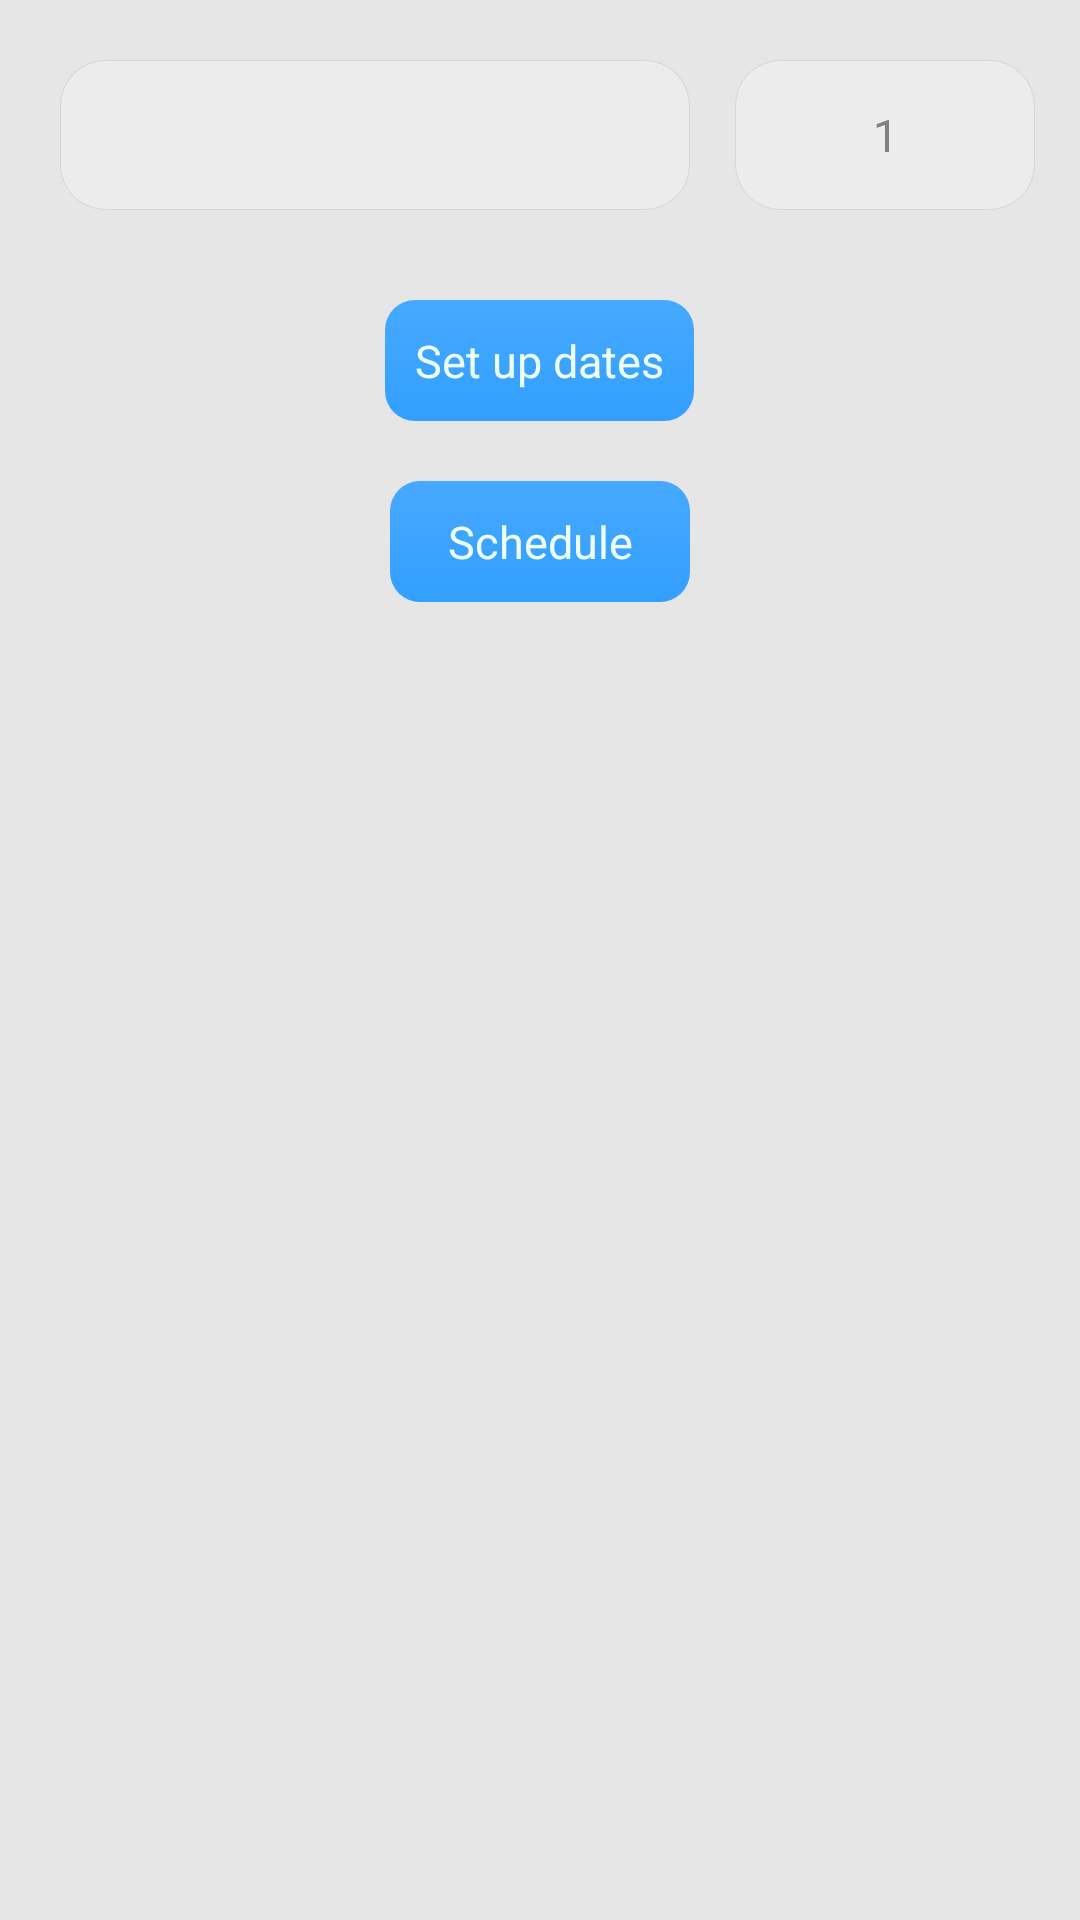

Here is an Android app screen rendered from its layout file. Give the layout XML and the strings, colors and styles it references.
<!-- AndroidManifest.xml: application theme SportTheme -->
<!-- res/layout/round_robin.xml -->
<?xml version="1.0" encoding="utf-8"?>
<ScrollView xmlns:android="http://schemas.android.com/apk/res/android"
    android:layout_width="fill_parent" android:layout_height="fill_parent">

<LinearLayout xmlns:android="http://schemas.android.com/apk/res/android"
     xmlns:ads="http://schemas.android.com/apk/lib/com.google.ads"
    android:orientation="vertical"
    android:layout_width="fill_parent"
    android:layout_height="fill_parent"
    >



   <LinearLayout xmlns:android="http://schemas.android.com/apk/res/android"
      xmlns:ads="http://schemas.android.com/apk/lib/com.google.ads"
     android:id="@+id/sch_span"
     android:orientation="horizontal"
     android:layout_width="fill_parent"
     android:layout_height="wrap_content"
     android:layout_margin="10dp"
     android:stretchColumns="1"
     >

        <Spinner
            android:id="@+id/schkind"
            style="@style/bspinner" 
            android:layout_width="fill_parent"
            android:layout_height="50dp"
            android:layout_margin="10dp"
            android:layout_weight="1"
            android:layout_centerVertical="true"
            android:layout_gravity="center_vertical"
            />

        <EditText
            android:id="@+id/rounds"
            android:inputType="number"
            style="@style/fedit"
            android:hint="1"
            android:layout_width="100dp"
            android:layout_gravity="right|center_vertical"
            android:layout_centerVertical="true"
            android:gravity="center"
            />

    </LinearLayout>

    <Button android:id="@+id/setdate"
        android:text="@string/setdate"
        style="@style/button"
           android:layout_width="wrap_content"
        />


    <TableLayout xmlns:android="http://schemas.android.com/apk/res/android"
       android:id="@+id/gtable"
       android:layout_width="fill_parent"
       android:layout_height="wrap_content" >
 
    </TableLayout>


    <Button android:id="@+id/schedule"
        android:text="@string/schedule"
        style="@style/button"
        />



</LinearLayout>

</ScrollView>
<!-- resources referenced by this layout -->
<resources>
  <string name="schedule">Schedule</string>
  <string name="setdate">Set up dates</string>
  <style name="button">
          <item name="android:background">@drawable/bbutton</item>
          <item name="android:clickable">true</item>
          <item name="android:padding">10dp</item>
          <item name="android:gravity">center</item>
          <item name="android:layout_gravity">center</item>
          <item name="android:textColor">@color/white</item>
          <item name="android:textSize">15dp</item>
          <item name="android:layout_width">100dp</item>
          <item name="android:layout_height">wrap_content</item>
          <item name="android:layout_margin">10dp</item>
      </style>
  <style name="fedit">
          <item name="android:inputType">textCapSentences</item>
          <item name="android:padding">10dp</item>
          <item name="android:layout_width">fill_parent</item>
          <item name="android:layout_height">50dp</item>
          <item name="android:layout_gravity">center</item>
          <item name="android:layout_margin">5dp</item>
          <item name="android:textSize">15dp</item>
          <item name="android:background">@drawable/edit</item>
      </style>
  <style name="SportTheme" parent="android:Theme.Holo.Light">
          <item name="android:buttonStyle">@style/button</item>
          <item name="android:windowBackground">@color/bgcolor</item>
          <item name="android:colorBackground">@color/bgcolor</item>
          <item name="android:spinnerStyle">@style/spinner</item>
          <item name="android:buttonBarButtonStyle">@style/button</item>
      </style>
  <!-- drawable spinner (drawable) -->
  <?xml version="1.0" encoding="utf-8"?>
  <shape xmlns:android="http://schemas.android.com/apk/res/android"
      android:shape="rectangle">
      <corners android:radius="15dp"/> 
      <solid android:color="@color/ltgray" />
      <stroke android:width="1px" android:color="@color/gray" />
  </shape>
  <color name="black">#FF000000</color>
  <!-- drawable bbutton (drawable) -->
  <?xml version="1.0" encoding="utf-8"?>
  <selector xmlns:android="http://schemas.android.com/apk/res/android">
      <item android:state_pressed="true"
            android:drawable="@drawable/bbutton_pressed" />
      <item android:drawable="@drawable/bbutton_normal" />
  </selector>
  <color name="white">#FFEEFFEE</color>
  <!-- drawable edit (drawable) -->
  <?xml version="1.0" encoding="utf-8"?>
  <shape xmlns:android="http://schemas.android.com/apk/res/android" 
          android:shape="rectangle"
      android:padding="10dp">
     <solid android:color="@color/ltgray" />
      <corners android:radius="15dp" />
     <stroke android:width="1px" android:color="@color/gray"/>
  </shape>
  <color name="bgcolor">#FFE6E6E6</color>
  <style name="spinner">
          <item name="android:background">@drawable/spinner_background</item>
          <item name="android:clickable">true</item>
      </style>
  <color name="ltgray">#FFECECEC</color>
  <color name="gray">#FFD5D5D5</color>
  <!-- drawable bbutton_pressed (drawable) -->
  <?xml version="1.0" encoding="utf-8"?>
  <shape xmlns:android="http://schemas.android.com/apk/res/android"
      android:padding="10dp"
      android:shape="rectangle" >
      <corners android:radius="10dp" />
      <gradient android:angle="90" android:endColor="@color/blue" android:startColor="@color/ltblue"/>
  </shape>
  <!-- drawable bbutton_normal (drawable) -->
  <?xml version="1.0" encoding="utf-8"?>
  <shape xmlns:android="http://schemas.android.com/apk/res/android"
      android:padding="10dp"
      android:shape="rectangle" >
      <corners android:radius="10dp" />
      <gradient android:angle="90" android:endColor="@color/ltblue" android:startColor="@color/blue"/>
  </shape>
  <color name="blue">#FF329FFF</color>
  <color name="ltblue">#FF47A9FF</color>
</resources>
